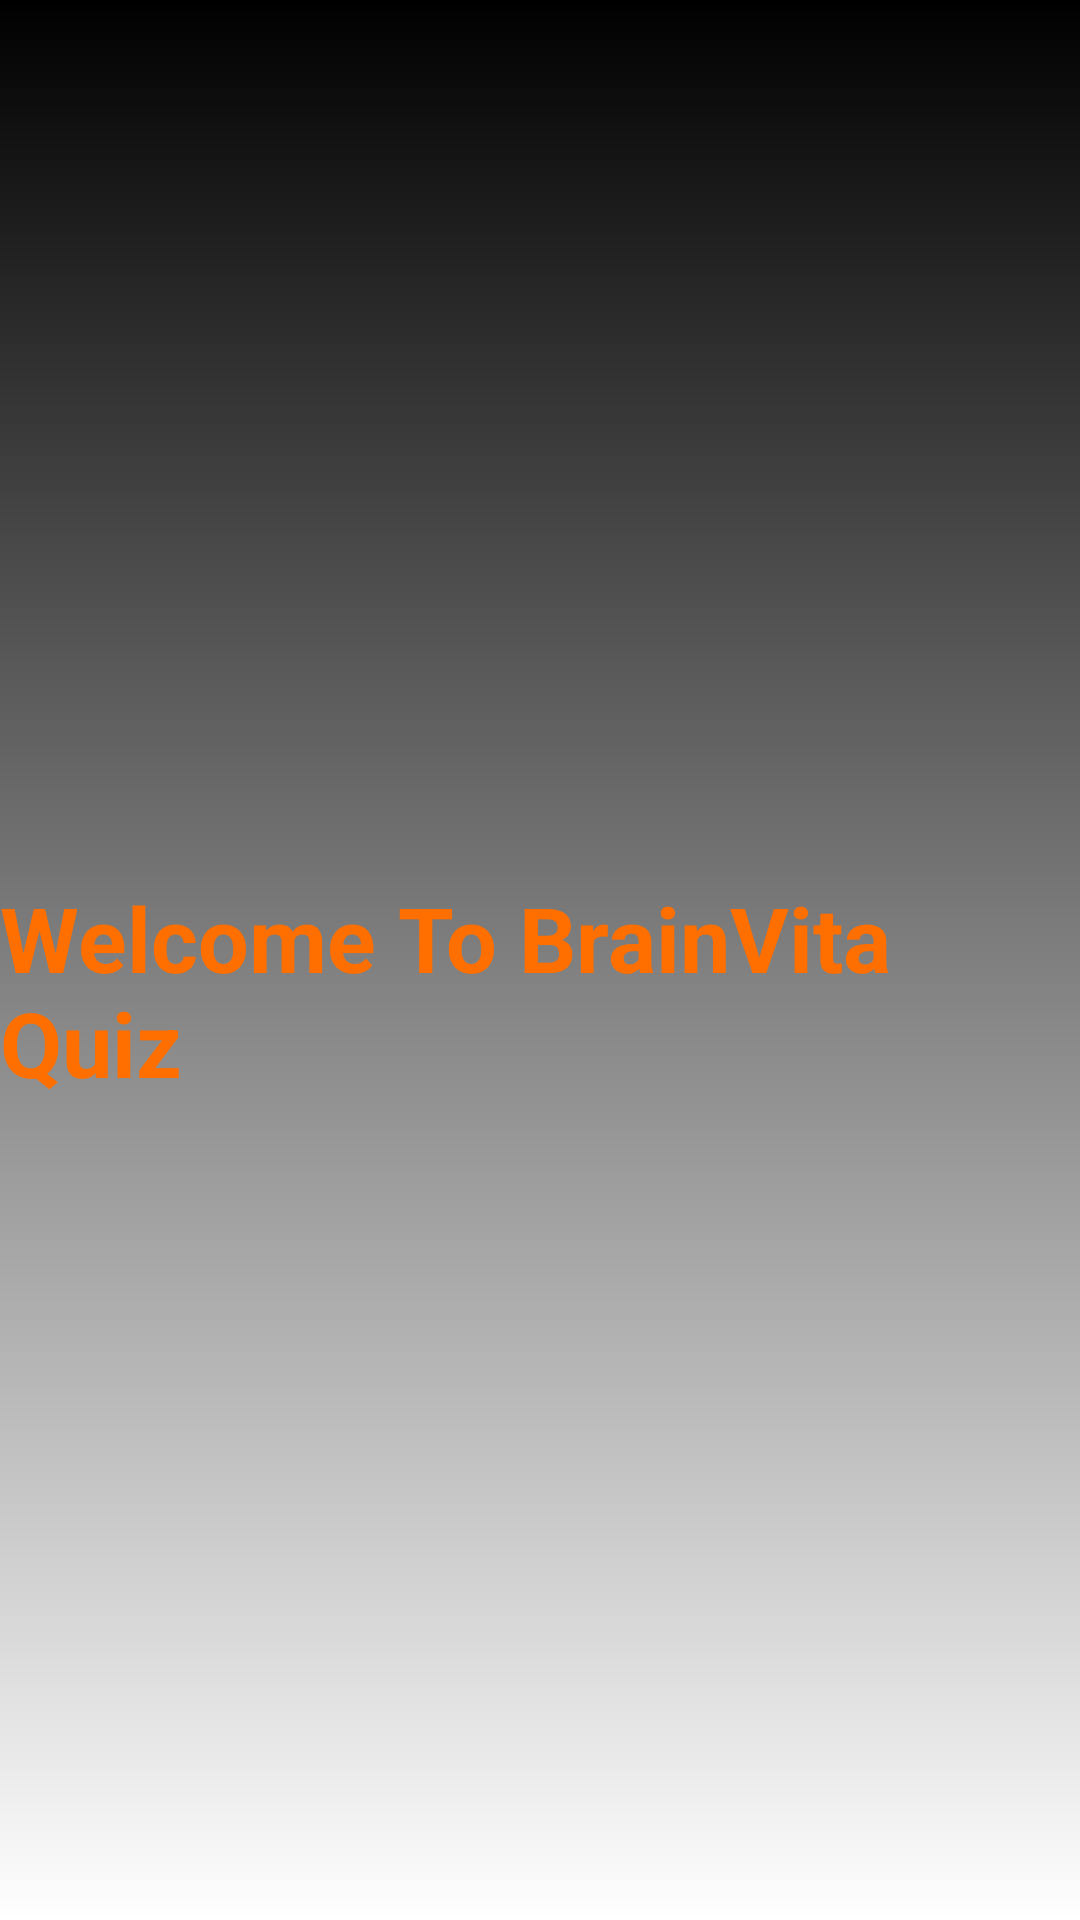

Reconstruct the res/layout file that produces this screen, plus the resources it refers to.
<!-- AndroidManifest.xml: application theme AppTheme -->
<!-- res/layout/activity_splash.xml -->
<?xml version="1.0" encoding="utf-8"?>
<LinearLayout xmlns:android="http://schemas.android.com/apk/res/android"
    xmlns:app="http://schemas.android.com/apk/res-auto"
    xmlns:tools="http://schemas.android.com/tools"
    android:id="@+id/transitions_container"
    android:layout_width="match_parent"
    android:layout_height="match_parent"
    android:background="@drawable/gradientmain"
    android:gravity="center"
    android:orientation="vertical"
    tools:context="com.mickey.himan.brainvitaquiz.SplashActivity">


    <TextView
        android:layout_width="wrap_content"
        android:layout_height="wrap_content"
        android:layout_marginTop="20dp"
        android:text="Welcome To BrainVita Quiz "
        android:textColor="@color/colorDarkOrange"
        android:textSize="30sp"
        android:textStyle="bold" />

    <ImageView
        android:id="@+id/imageView2"
        android:layout_width="wrap_content"
        android:layout_height="wrap_content"
        android:layout_centerHorizontal="true"
        android:layout_centerVertical="true"
        android:src="@drawable/globe" />


</LinearLayout>
<!-- resources referenced by this layout -->
<resources>
  <color name="colorDarkOrange">#FF6F00</color>
  <!-- drawable gradientmain (drawable) -->
  <?xml version="1.0" encoding="utf-8"?>
  <shape xmlns:android="http://schemas.android.com/apk/res/android"
      android:shape="rectangle">
      <gradient
          android:startColor="#000000"
          android:endColor="#ffff"
          android:angle="270"/>
  
      <corners
          android:bottomRightRadius="0dp"
          android:bottomLeftRadius="0dp"
          android:topLeftRadius="0dp"
          android:topRightRadius="0dp"/>
  </shape>
  <style name="AppTheme" parent="Theme.AppCompat.Light.DarkActionBar">
          
          <item name="colorPrimary">@color/colorPrimary</item>
          <item name="colorPrimaryDark">@color/colorPrimaryDark</item>
          <item name="colorAccent">@color/colorAccent</item>
      </style>
  <color name="colorPrimary">#3F51B5</color>
  <color name="colorPrimaryDark">#303F9F</color>
  <color name="colorAccent">#FF4081</color>
</resources>
